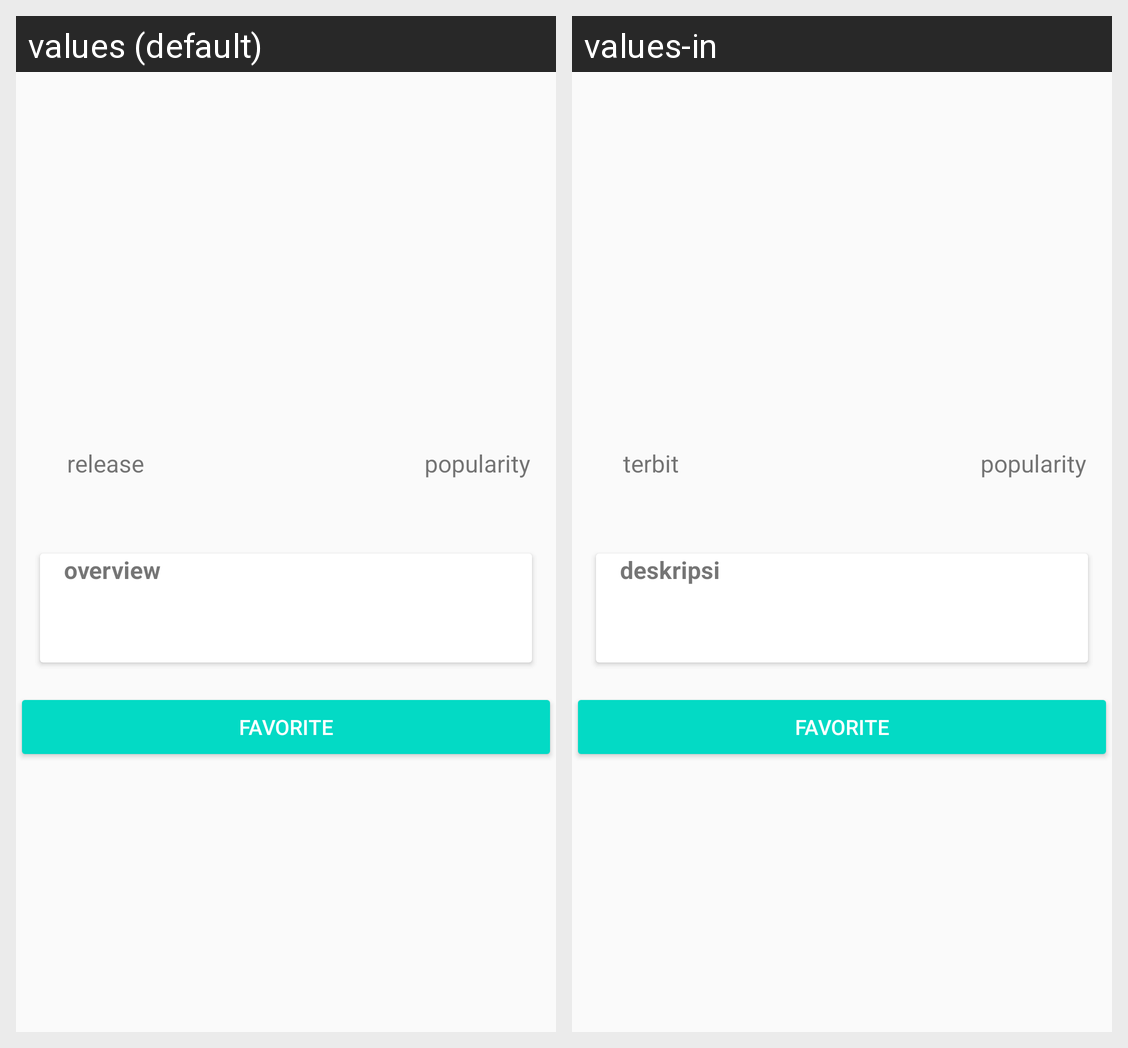

Translations of the strings shown on this Android screen, per locale in the grid:
Android screen res/layout/activity_movie_item.xml rendered under 2 locales, left to right: values (default), values-in. Device: Nexus 5 (rendered at 1080×1920; each locale shown at half size, 540×960, under a caption strip naming it); theme AppTheme.
Strings drawn on this screen, with the default value and each locale's value (text and hints the layout hard-codes, and strings that could not be matched under every locale, appear in the picture but are not listed):

terbit
  values: release
  values-in: terbit

popularity
  values: popularity
  values-in: popularity

deskripsi
  values: overview
  values-in: deskripsi

favorite
  values: Favorite
  values-in: Favorite  [not translated; the default value is used]
